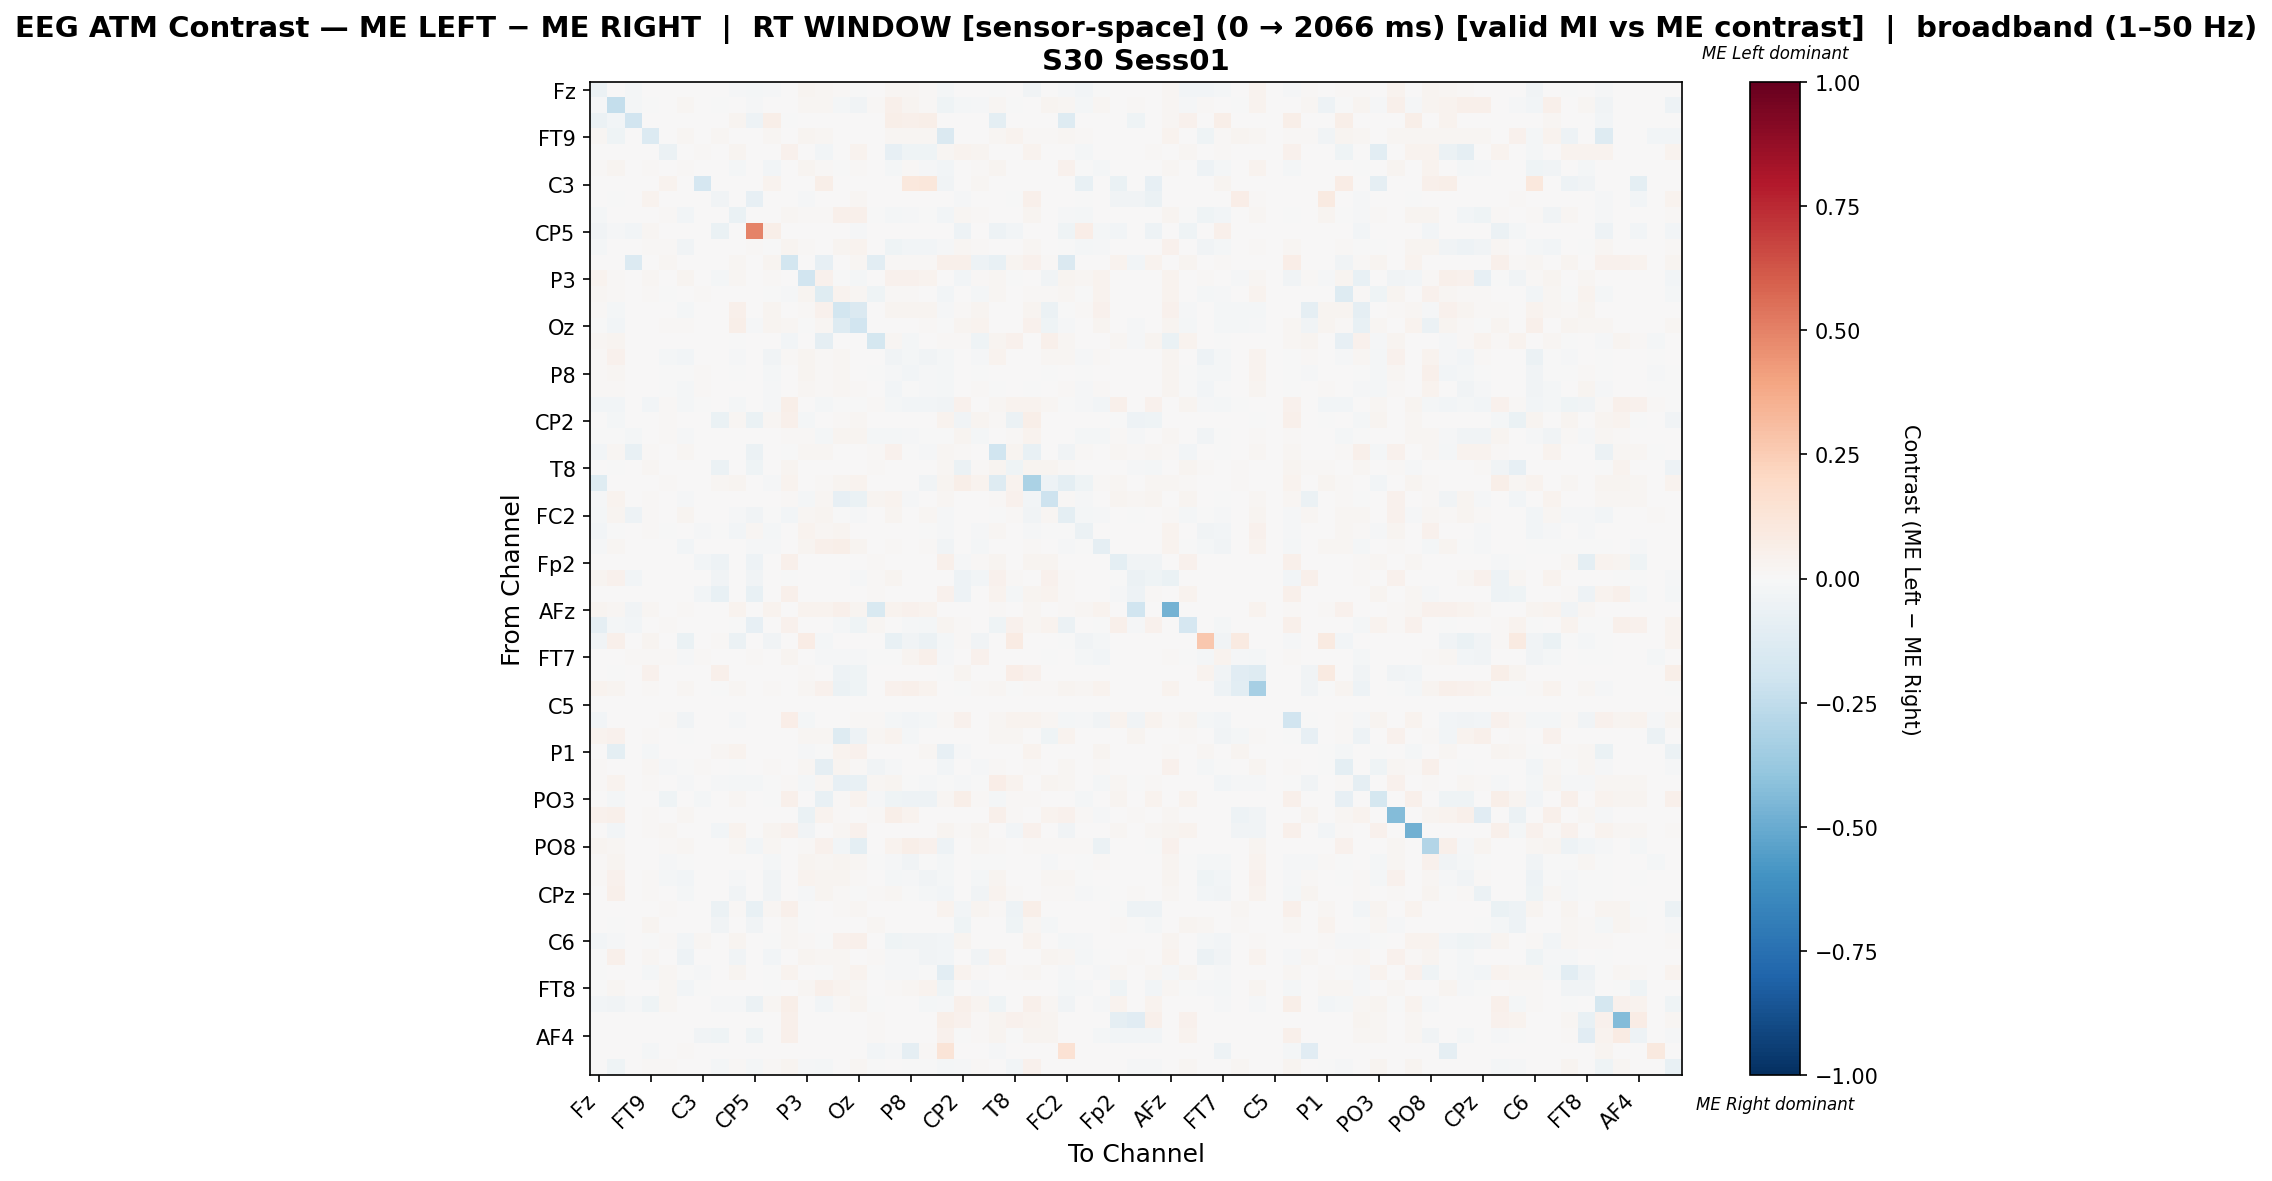

The data file committed next to this chart (first rows):
, Fz, F3, F7, FT9, FC5, FC1, C3, T7, TP9, CP5, CP1, Pz, P3, P7, O1, Oz, O2, P4, P8, TP10, CP6, CP2, Cz
Fz, -0.0585, 0.006919, -0.01813, 0.00779, 0.002545, 0.0005989, 0.0, 0.0, -0.01221, -0.02076, -0.01534, 0.003316, 0.02537, 0.0217, 0.01514, -0.0003353, 0.00563, 0.01787, 0.01628, 0.01273, -0.02199, 0.0, 0.007626
F3, -0.01063, -0.2351, -0.01706, -0.007487, 0.0, 0.02013, 0.0, -0.005945, 0.00082, -0.0137, 0.0004555, 0.0, 0.02021, 0.01654, -0.01875, -0.03127, 0.01157, 0.04889, 0.02656, 0.01349, -0.04652, -0.01577, -0.01091
F7, -0.05839, -0.03106, -0.1927, 0.0, 0.004425, 0.0, 0.0, 0.0, 0.02566, -0.04753, 0.06195, -0.0001707, 0.0, 0.0, 0.0, 0.0, 0.0, 0.06195, 0.04867, 0.06195, 0.0, 0.0, 0.003594
FT9, 0.01658, -0.04464, 0.0, -0.1337, 0.0, 0.01658, 0.0, 0.0215, 0.0, 0.003939, 0.01608, 0.0008206, 0.02921, 0.02311, 0.0, 0.0, 0.0, 0.01658, 0.01658, 0.01953, -0.1432, 0.003775, 0.001313
FC5, 0.007407, 0.0, 0.001571, 0.0, -0.05519, 0.0, 0.00852, 0.0, 0.02716, 0.0, 0.006333, 0.04085, 0.0, -0.02797, 0.003143, 0.03345, 0.0, -0.07963, -0.04506, -0.04035, 0.01841, 0.03345, 0.02514
FC1, 0.01502, 0.02927, 0.0, 0.0135, 0.0, 0.01063, 0.0, 0.0005345, -0.02213, 0.0, -0.02761, 0.0, 0.03087, 0.01466, -0.007433, 0.01426, 0.001069, -0.01932, 0.008744, -0.01081, -0.02503, 0.0, 0.00892
C3, 0.0, 0.0, 0.0, 0.0, 0.0336, 0.0, -0.1709, 0.0, 0.0, 0.0, 0.03819, 0.0, 0.0, 0.05892, 0.0, 0.0, 0.0, 0.0, 0.1064, 0.1157, -0.03751, 0.0, 0.01637
T7, 0.0, -0.006135, 0.0, 0.03175, 0.0, 0.001512, 0.0, -0.03279, 0.0, -0.08326, 0.0, 0.00252, -0.01256, 0.005544, 0.001512, 0.01714, 0.0, 0.0, 0.0, 0.0, 0.0, -0.0144, 0.0
TP9, -0.02153, 0.0005857, 0.002594, 0.0, 0.01029, -0.02953, 0.0, 0.0, -0.06628, 0.0, 0.002555, 0.0159, 0.01464, 0.009881, 0.04971, 0.05174, -0.001069, -0.01978, -0.00796, -0.004529, -0.0281, 0.0164, 0.0101
CP5, -0.03683, -0.01252, -0.02382, 0.01877, 0.0, 0.0, 0.0, -0.06948, 0.0, 0.499, 0.05993, 0.0, 0.0, 0.0, 0.0, -0.01007, 0.0, 0.0, 0.0, 0.0, 0.0, -0.05426, 0.0
CP1, -0.02305, 0.0003007, 0.007017, 0.01002, 0.009253, -0.03194, 0.007017, 0.0, 0.007471, 0.008119, -0.001793, 0.02847, 0.009523, 0.004346, 0.03087, 0.03318, 0.0, -0.04197, -0.02634, -0.02573, -0.01391, 0.02085, 0.01456
Pz, 0.003868, 0.0, -0.1373, 0.0006604, 0.01717, 0.0, 0.0, 0.0008491, 0.01736, 0.0, 0.02661, -0.1853, 0.0, -0.07852, 0.004246, 0.01878, -0.1084, 0.01028, 0.008208, 0.01104, 0.04859, 0.0518, -0.05457
P3, 0.03366, 0.0156, 0.0, 0.01811, 0.0, 0.02357, 0.0, -0.02217, 0.01842, 0.0, 0.01019, 0.0, -0.1922, 0.03921, -0.002524, -0.02342, 0.0, 0.03963, 0.04652, 0.03273, 0.0, -0.02821, 0.01112
P7, 0.01576, 0.01442, 0.0, 0.01082, -0.007525, 0.0009394, 0.00787, 0.001708, 0.006871, 0.0, -0.0008658, -0.01403, 0.02829, -0.1204, 0.03519, 0.01678, -0.04248, 0.007869, 0.008292, 0.003343, -0.02845, 0.000594, -0.01996
O1, 0.0145, -0.01645, 0.0, 0.0, 0.001381, -0.01744, 0.0, 0.0006903, 0.04986, 0.0, 0.02675, 0.004056, 0.01178, 0.04047, -0.1815, -0.1446, 0.0, 0.0258, 0.02468, 0.02705, -0.01144, 0.01122, 0.02735
Oz, -0.002012, -0.02603, 0.0, 0.0, 0.01409, 0.00879, 0.0, 0.006335, 0.05771, -0.008122, 0.03111, 0.0191, -0.003628, 0.0209, -0.1252, -0.1881, 0.0, 0.004822, 0.005737, 0.009876, -0.005992, 0.02354, 0.03158
O2, 0.01599, 0.02751, 0.0, 0.0, 0.0, 0.002133, 0.0, 0.0, -0.001603, 0.0, 0.0, -0.02863, 0.0, -0.08814, 0.0, 0.0, -0.1795, 0.01898, -0.0168, 0.0, 0.01165, 0.008531, -0.03966
P4, 0.01322, 0.03944, 0.005171, 0.007462, -0.01805, -0.02582, 0.0, 0.0, -0.01544, 0.0, -0.03353, 0.0082, 0.02859, 0.01453, 0.02238, 0.004063, 0.006427, -0.03306, -0.01903, -0.03587, -0.0172, 0.0, -0.0142
P8, 0.01077, 0.01949, 0.003582, 0.006347, -0.004574, -0.004283, 0.01238, 0.0, -0.002109, 0.0, -0.01588, 0.005593, 0.02853, 0.01501, 0.02045, 0.005158, -0.005243, -0.01294, -0.02587, -0.01013, -0.02252, 0.0, -0.0009064
TP10, 0.00967, 0.01124, 0.004572, 0.007772, -0.002522, -0.01579, 0.01385, 0.0, 0.001844, 0.0, -0.0144, 0.007642, 0.0209, 0.01221, 0.02335, 0.008629, 0.0, -0.02572, -0.007695, -0.01061, -0.02073, 0.0, 0.008277
CP6, -0.02389, -0.02638, 0.0, -0.02696, 0.008623, -0.02068, -0.004396, 0.0, -0.02276, 0.0, -0.009006, 0.05508, 0.0, -0.02169, -0.007474, -0.0003032, 0.009859, -0.01715, -0.0277, -0.02404, -0.03519, 0.0435, 0.0009487
CP2, 0.0, -0.01657, 0.0, 0.00183, 0.01299, 0.0, 0.0, -0.06582, 0.01656, -0.06262, 0.01778, 0.04829, -0.01601, 0.000523, 0.01098, 0.01838, 0.003661, 0.0, 0.0, 0.0, 0.03365, -0.03546, 0.02624
Cz, -0.0005063, -0.007071, -0.01759, 0.0008188, 0.009334, -0.009891, 0.00262, 0.0, 0.007746, 0.0, 0.005677, 0.01499, 0.008516, -0.01875, 0.02579, 0.02735, -0.01862, -0.02078, -0.01006, -4.2141381006319256e-05, -0.006945, 0.02497, -0.02037
C4, -0.02586, 0.01908, -0.07059, 0.009136, 0.002985, 0.01954, 0.0, 0.0, 0.005156, -0.06221, 0.005518, -0.005147, 0.01628, 0.02126, 0.003618, 0.0, 0.01221, 0.04125, -0.006987, -0.01372, 0.01845, 0.009317, 0.005828
T8, 0.005235, -0.004469, 0.0, 0.01813, 0.0, 0.0, 0.0, -0.05987, 0.0, -0.03935, 0.002493, 0.02667, 0.003202, 0.0, 0.0, 0.0, 0.01519, 0.006399, 0.0, 0.0, 0.02018, -0.0562, 0.00939
FT10, -0.1247, 0.0, 0.0, 0.0051, 0.01333, 8.947745168217609e-05, 0.0, 0.0179, 0.0298, 0.0, -0.009053, 0.03901, 0.002237, 0.0102, 0.02496, 0.0374, 0.0, 0.002684, 0.007248, -0.03217, 0.02926, 0.05834, 0.03785
FC6, -0.008134, 0.03799, 0.0, 0.01007, 0.0, -0.01557, 0.0, 0.0, 0.0, 0.0, 0.0, 0.01545, -0.01905, 0.01637, -0.0815, -0.06598, 0.02598, 0.03513, -0.01422, 0.004234, 0.01991, 0.00721, 0.0
FC2, -0.01888, 0.02703, -0.04884, 0.009701, 0.0, 0.02582, 0.0, 0.0, -0.01244, -0.03552, -0.004509, -0.02365, 0.02219, 0.02766, -0.0001186, -0.009781, 0.007108, 0.0306, 0.007439, 0.01885, -0.01192, 0.0, 0.007787
F4, -0.02984, -0.005039, 0.0, 0.01307, -0.007616, 0.0007385, -0.015, -0.003693, -0.02376, 0.01898, -0.01579, 0.0, 0.03395, 0.02172, 0.02657, 0.003585, 0.0, 0.005931, 0.007407, -0.004191, -0.01362, 0.0, -0.007987
F8, -0.008692, 0.02269, 0.0, 0.0, 0.0, -0.02705, 0.0, 0.0, 0.006738, -0.01343, -0.0101, 0.0, 0.03097, 0.0476, 0.05503, 0.03038, 0.0, 0.01064, 0.006227, 0.008272, -0.03472, 0.0, -0.01867
Fp2, 0.0, 0.0, 0.0, 0.0, 0.002531, 0.0, -0.02638, -0.04957, 0.0, -0.04909, 0.003616, 0.04822, 0.0, 0.0, 0.0, 0.003857, 0.01278, 0.0, 0.0, 0.0, 0.05292, -0.01184, 0.01133
AF7, 0.02489, 0.0407, -0.03008, 0.0, 0.0, 0.005857, 0.0, -0.03677, 0.0, -0.03329, 0.0, -0.007293, 0.0, 0.0, 0.0, -0.01307, 0.009035, 0.02899, 0.003514, 0.0, 0.0, -0.05105, -0.02522
AF3, 0.0, 0.000989, 0.0, 0.0, 0.006799, 0.0, -0.02541, -0.07296, 0.0001236, -0.0755, 0.002967, 0.04747, 0.0, 0.0, 0.0, 0.001989, 0.01422, 0.0, 0.0, 0.0, 0.04431, -0.04822, 0.005439
AFz, 0.02372, 0.01567, -0.03211, 0.0177, 0.0, 0.01257, 0.0, 0.000354, 0.03284, 0.0, 0.03647, 0.004957, 0.0331, 0.03762, 0.04788, 0.02762, -0.1513, 0.03337, 0.04063, 0.03841, 0.0, 0.007523, 0.004382
F1, -0.08806, -0.02244, -0.02849, 0.0, 0.01015, 0.0, 0.0, 0.0, -0.006276, -0.08225, 0.003678, 0.04487, 0.0, 0.0, -0.01654, -0.04053, 0.0228, 0.001177, -0.01341, -0.01833, 0.02825, 0.01329, 0.0
F5, -0.03868, 0.05168, 0.0, 0.03105, 0.0, -0.06409, 0.0, 0.01079, -0.05757, 0.0, -0.03868, 0.0, 0.07496, -0.02001, 0.0, 0.0, 0.0, -0.07151, -0.03868, -0.05554, -0.01799, 0.01079, -0.03868
FT7, 0.00345, 0.0, 0.0145, 0.01471, 0.0116, -0.01149, 0.01139, 0.0, 0.006515, 0.01409, 0.007266, 0.02424, 0.0, -0.009245, -0.01541, -0.01301, -0.001233, -0.006631, 0.02578, 0.04798, -0.0131, 0.0, 0.04533
FC3, 0.0, -0.003515, 0.0, 0.04471, 0.0, 0.0, 0.0, 0.05288, 0.0, 0.0, 0.0, 0.0, 0.008643, 0.0, -0.05428, -0.04301, 0.0, 0.0, 0.0, 0.0, -0.00256, 0.02551, 0.0
C1, 0.03823, 0.03023, 0.0, 0.008877, 0.0, 0.02338, 0.0, -0.00202, 0.01793, 0.0, 0.009404, 0.0, 0.01941, 0.04025, -0.05919, -0.04143, 0.0009668, 0.04403, 0.04825, 0.03384, 0.0, -0.00202, 0.0102
C5, 0.0, 0.0, 0.0, 0.0, 0.0, 0.0, 0.0, 0.0, 0.0, 0.0, 0.0, 0.0, 0.0, 0.0, 0.0, 0.0, 0.0, 0.0, 0.0, 0.0, 0.0, 0.0, 0.0
TP7, -0.02907, 0.0, 0.005953, 0.007314, 0.01548, -0.0329, 0.0, 0.0, -0.01555, 0.0, 0.003092, 0.06268, -0.02134, 0.0, 0.003147, 0.01548, 0.009099, -0.01973, -0.02516, -0.01734, 0.01141, 0.04584, 0.00526
CP3, 0.03632, 0.04577, 0.0, 0.01235, 0.0, -0.003169, 0.0, 0.0, 0.0, 0.0, 0.0, 0.0, 0.01798, 0.0158, -0.1277, -0.05046, 0.02288, 0.03235, -0.02286, 0.003088, 0.0, 0.0, 0.0
P1, 0.0, -0.09552, 0.0, -0.01563, 0.0, 0.0, 0.0, 0.02115, 0.03497, 0.0, 0.007361, 0.001227, -0.01087, -0.005483, 0.03742, 0.03914, 0.0, 0.0, 0.00184, 0.01865, -0.08427, -0.01206, 0.007116
P5, 0.009291, 0.005027, 0.005878, 0.01979, -0.00827, -0.000678, 0.01106, 0.001988, -0.001254, 0.0, 0.0103, 0.0002013, 0.02204, -0.09306, 0.02783, 0.009767, -0.03281, -0.007911, 0.003066, 0.003801, -0.02964, 0.002247, -0.008588
PO7, 0.01231, 0.0382, 0.0, 0.01159, 0.0, -0.008865, 0.0, -0.009826, -0.01597, -0.02129, -0.003685, 0.01549, -0.01934, 0.01652, -0.08168, -0.07329, 0.02179, 0.03021, -0.0001609, -0.01503, -0.002764, -0.01348, -0.00348
PO3, 0.0, -0.01734, 0.0, 0.0, -0.03908, 0.0, -0.02212, 0.003467, 0.02014, 0.0, -0.002074, 0.05217, 0.0, -0.07411, 0.01123, 0.03748, -0.008954, -0.04514, -0.05232, -0.05321, 0.01894, 0.05712, 0.01502
POz, 0.04519, 0.05288, 0.0, 0.01012, 0.0, 0.02325, 0.0, 0.0, 0.0, 0.0, 0.001603, 0.0, -0.06354, 0.03898, 0.01353, 0.0, 0.01393, 0.05542, 0.03608, 0.001025, 0.0, 0.0, 0.005311
PO4, 0.0, -0.02448, 0.00773, 0.01356, 0.01828, 0.0, 0.0, -0.02467, 0.03436, 0.0, 0.02883, 0.04393, -0.03673, 0.0001227, 0.02221, 0.04209, 0.003436, 0.0, 0.0, 0.003436, 0.02847, 0.01545, 0.02368
PO8, 0.02985, 0.02282, 0.0, 0.007811, 0.01106, 0.01895, 0.003685, 0.0, 0.02336, -0.02986, 0.02227, 0.0, 0.01449, 0.0447, -0.02982, -0.09763, 0.0, 0.03126, 0.05762, 0.04107, -0.04863, 0.0, 0.02135
P6, 0.008093, 0.02354, 0.002756, 0.006051, -0.009711, -0.007508, 0.00689, 0.0, 0.004585, 0.0, -0.02302, 0.004673, 0.02768, 0.01804, 0.03124, 0.01563, -0.005051, -0.01374, -0.03231, -0.004917, -0.01977, 0.0, -0.005694
P2, 0.01252, 0.04123, 0.0, 0.008102, -0.01898, -0.02369, 0.0, 0.0, -0.0148, 0.0, -0.03685, 0.0, 0.03329, 0.02495, 0.0292, 0.009305, 0.005294, -0.01697, -0.01377, -0.03792, -0.01829, 0.0, -0.02017
CPz, 0.001956, 0.0537, 0.0, 0.00979, 0.0, -0.01955, 0.0, 0.0, -0.03725, 0.0, -0.0342, 0.0, -0.009754, 0.02586, 0.0123, -0.004716, 0.01464, 0.0186, -0.005023, -0.01811, -0.02756, 0.0, -0.0318
CP4, 0.0, 0.0, 0.0, 0.00223, 0.01278, 0.0006003, 0.0, -0.06186, 0.01244, -0.07102, 0.01724, 0.047, -0.003457, 0.0001715, 0.01055, 0.01739, 0.003602, 0.0, 0.0, 0.0, 0.03619, -0.02749, 0.02573
TP8, 0.0, -0.004848, 0.0, 0.03066, 0.0009157, 0.0, 0.0, -0.03285, 0.0, -0.03372, 0.0, 0.01648, -0.007283, 0.0005087, 0.0, 0.002035, 0.01597, 0.001017, 0.0, 0.0, 0.007711, -0.04213, 0.0
C6, -0.03052, -0.01278, 0.0, -0.003259, 0.009264, -0.02927, 0.0171, 0.00188, 0.02441, 0.0, -0.003622, 0.0171, 0.01146, -0.004124, 0.04263, 0.05295, 0.0, -0.04668, -0.03343, -0.0355, -0.02716, 0.02533, 0.000684
C2, -0.001631, 0.0484, 0.001678, 0.0204, 0.0, -0.05059, 0.0, 0.0, -0.03654, 0.0, -0.02937, 0.003003, 0.02517, 0.02239, 0.01793, 0.002738, 0.008832, -0.01248, -0.00852, -0.03583, -0.02544, 0.0, -0.03385
FC4, -0.007298, 0.0, 0.0, -0.01653, 0.0172, -0.006279, -0.01067, 0.0, 0.02455, 0.0, -1.5248721524873526e-05, 0.03498, 0.0, -0.005067, 0.01672, 0.03767, -0.005047, -0.01467, -0.01055, -0.002184, -0.103, 0.03243, 0.01373
FT8, -0.003264, 0.02175, 0.0, 0.0, 0.01735, -0.02716, -0.004451, 0.0, 0.006355, 0.0, -0.007441, 0.001777, 0.0184, 0.05112, 0.03532, 0.01956, 0.0, 0.01036, 0.0212, 0.03761, -0.04452, 0.0, -0.01236
F6, -0.02436, -0.03494, -0.01427, -0.03986, 0.0184, 0.0, 0.0, -0.0134, -0.01335, -0.05512, 0.02, 0.05989, 0.0, -0.02387, 0.01, 0.02963, -0.006398, 0.0, 0.0, -0.01747, -0.009415, 0.04868, 0.0305
AF8, 0.0, 0.0006969, 0.0, 0.0, 0.003717, 0.0, 0.0, 0.0, 0.0, 0.0, 0.003485, 0.05239, 0.0, 0.0, 0.0, 0.004995, 0.01313, 0.0, 0.0, 0.0, 0.05517, 0.04228, 0.01557
... 3 more rows
